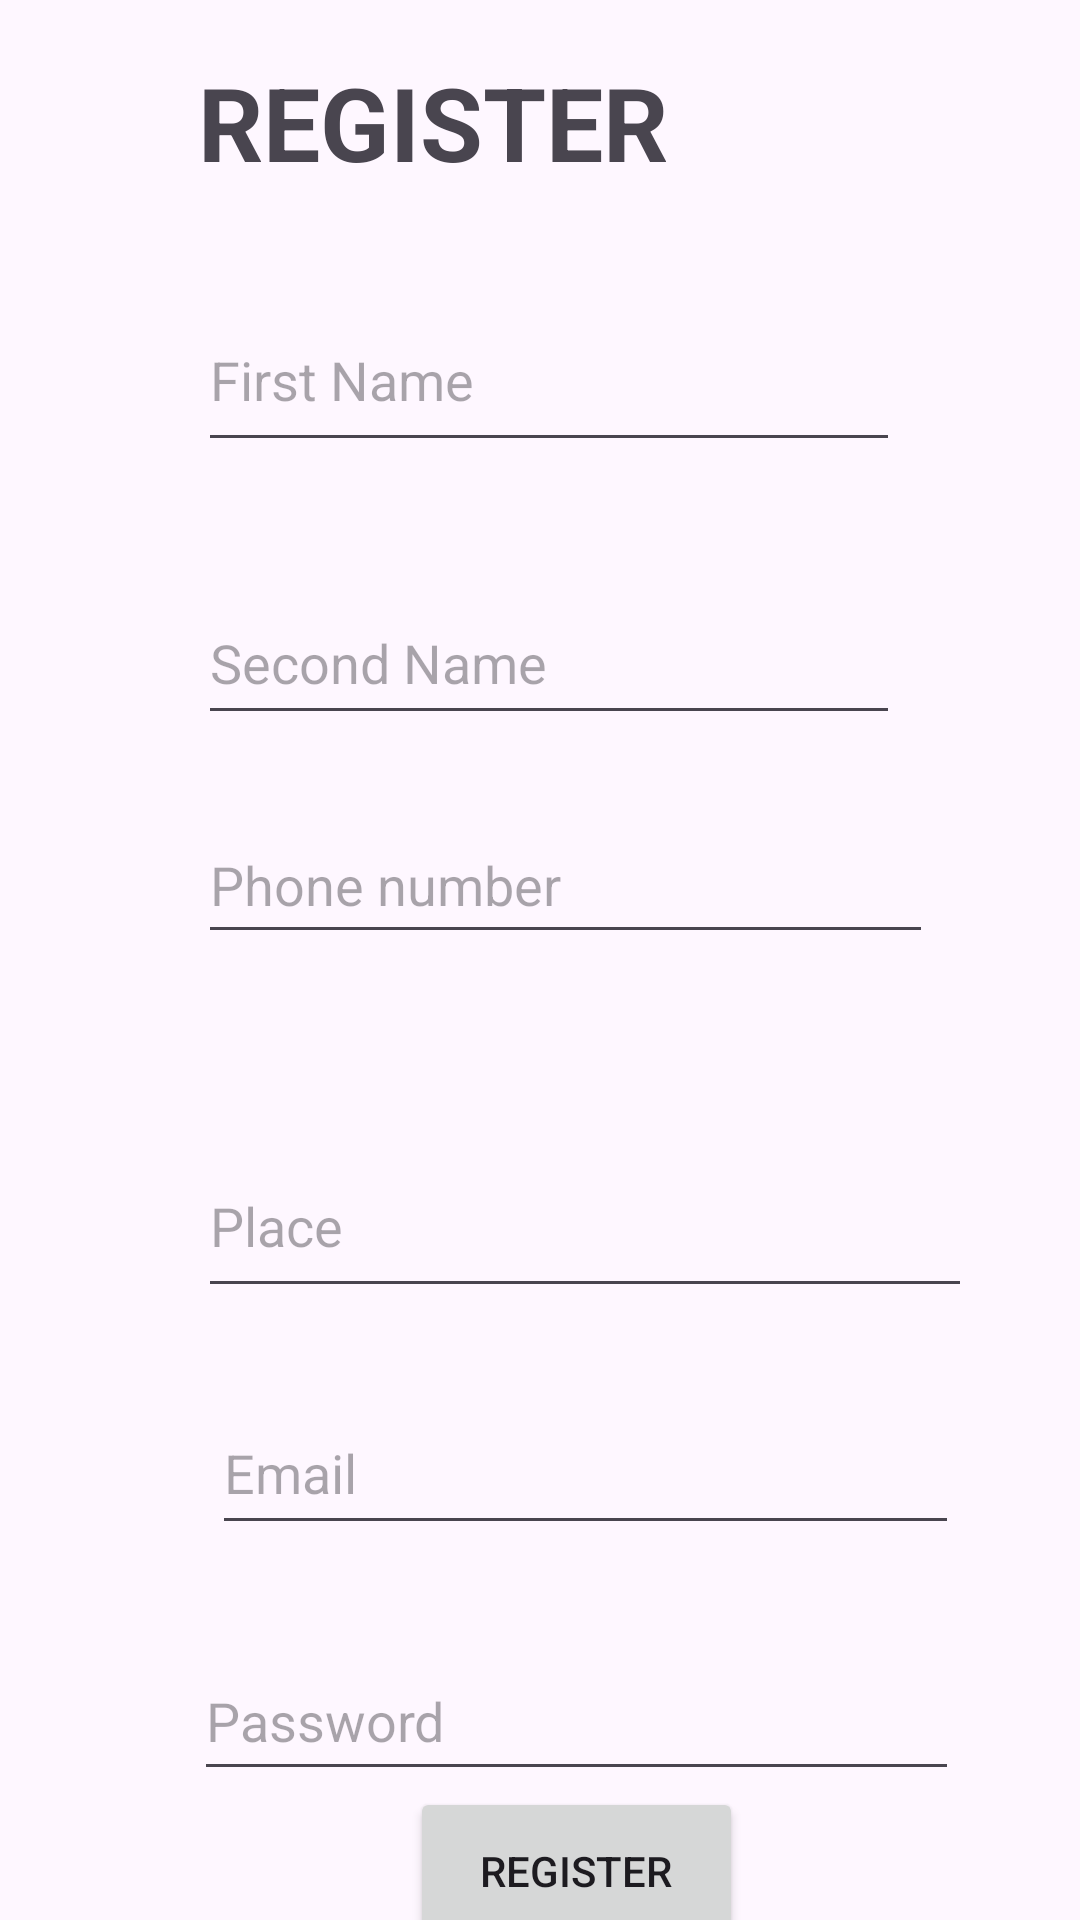

Android layout source for this screen:
<!-- AndroidManifest.xml: application theme Theme.Fcca1 -->
<!-- res/layout/activity_main.xml -->
<?xml version="1.0" encoding="utf-8"?>
<androidx.constraintlayout.widget.ConstraintLayout xmlns:android="http://schemas.android.com/apk/res/android"
    xmlns:app="http://schemas.android.com/apk/res-auto"
    xmlns:tools="http://schemas.android.com/tools"
    android:layout_width="match_parent"
    android:layout_height="match_parent"
    tools:context=".MainActivity">


    <Button
        android:id="@+id/reg"
        android:layout_width="111dp"
        android:layout_height="56dp"
        android:text="Register"
        app:layout_constraintBottom_toBottomOf="parent"
        app:layout_constraintEnd_toEndOf="@+id/editTextTextPassword"
        app:layout_constraintStart_toStartOf="@+id/editTextTextPassword"
        app:layout_constraintTop_toBottomOf="@+id/editTextTextPassword"
        app:layout_constraintVertical_bias="0.11" />

    <EditText
        android:id="@+id/ettf"
        android:layout_width="234dp"
        android:layout_height="58dp"
        android:layout_marginTop="56dp"
        android:ems="10"
        android:hint="First Name"
        android:inputType="text"
        app:layout_constraintBottom_toBottomOf="parent"
        app:layout_constraintEnd_toEndOf="parent"
        app:layout_constraintHorizontal_bias="0.525"
        app:layout_constraintStart_toStartOf="parent"
        app:layout_constraintTop_toTopOf="parent"
        app:layout_constraintVertical_bias="0.076" />

    <EditText
        android:id="@+id/etts"
        android:layout_width="234dp"
        android:layout_height="51dp"
        android:layout_marginTop="40dp"
        android:ems="10"
        android:hint="Second Name"
        android:inputType="text"
        app:layout_constraintEnd_toEndOf="@+id/ettf"
        app:layout_constraintStart_toStartOf="@+id/ettf"
        app:layout_constraintTop_toBottomOf="@+id/ettf" />

    <EditText
        android:id="@+id/ettel"
        android:layout_width="249dp"
        android:layout_height="51dp"
        android:layout_marginTop="28dp"
        android:ems="10"
        android:hint="Email"
        android:inputType="textEmailAddress"
        app:layout_constraintEnd_toEndOf="@+id/editTextTextPostalAddress"
        app:layout_constraintStart_toStartOf="@+id/editTextTextPostalAddress"
        app:layout_constraintTop_toBottomOf="@+id/editTextTextPostalAddress" />

    <EditText
        android:id="@+id/editTextTextPassword"
        android:layout_width="255dp"
        android:layout_height="50dp"
        android:layout_marginTop="32dp"
        android:ems="10"
        android:hint="Password"
        android:inputType="textPassword"
        app:layout_constraintEnd_toEndOf="@+id/ettel"
        app:layout_constraintHorizontal_bias="1.0"
        app:layout_constraintStart_toStartOf="@+id/ettel"
        app:layout_constraintTop_toBottomOf="@+id/ettel" />

    <EditText
        android:id="@+id/editTextPhone"
        android:layout_width="245dp"
        android:layout_height="49dp"
        android:layout_marginTop="24dp"
        android:ems="10"
        android:hint="Phone number"
        android:inputType="phone"
        app:layout_constraintEnd_toEndOf="@+id/etts"
        app:layout_constraintHorizontal_bias="0.0"
        app:layout_constraintStart_toStartOf="@+id/etts"
        app:layout_constraintTop_toBottomOf="@+id/etts" />

    <EditText
        android:id="@+id/editTextTextPostalAddress"
        android:layout_width="258dp"
        android:layout_height="58dp"
        android:layout_marginTop="60dp"
        android:ems="10"
        android:hint="Place"
        android:inputType="textPostalAddress"
        app:layout_constraintEnd_toEndOf="@+id/editTextPhone"
        app:layout_constraintHorizontal_bias="0.0"
        app:layout_constraintStart_toStartOf="@+id/editTextPhone"
        app:layout_constraintTop_toBottomOf="@+id/editTextPhone" />

    <TextView
        android:id="@+id/textView"
        android:layout_width="245dp"
        android:layout_height="62dp"
        android:layout_marginBottom="16dp"
        android:text="REGISTER"
        android:textSize="34sp"
        android:textStyle="bold"
        app:layout_constraintBottom_toTopOf="@+id/ettf"
        app:layout_constraintEnd_toEndOf="@+id/ettf"
        app:layout_constraintHorizontal_bias="0.0"
        app:layout_constraintStart_toStartOf="@+id/ettf" />

</androidx.constraintlayout.widget.ConstraintLayout>
<!-- resources referenced by this layout -->
<resources>
  <style name="Theme.Fcca1" parent="Base.Theme.Fcca1" />
  <style name="Base.Theme.Fcca1" parent="Theme.Material3.DayNight.NoActionBar">
          
          
      </style>
</resources>
